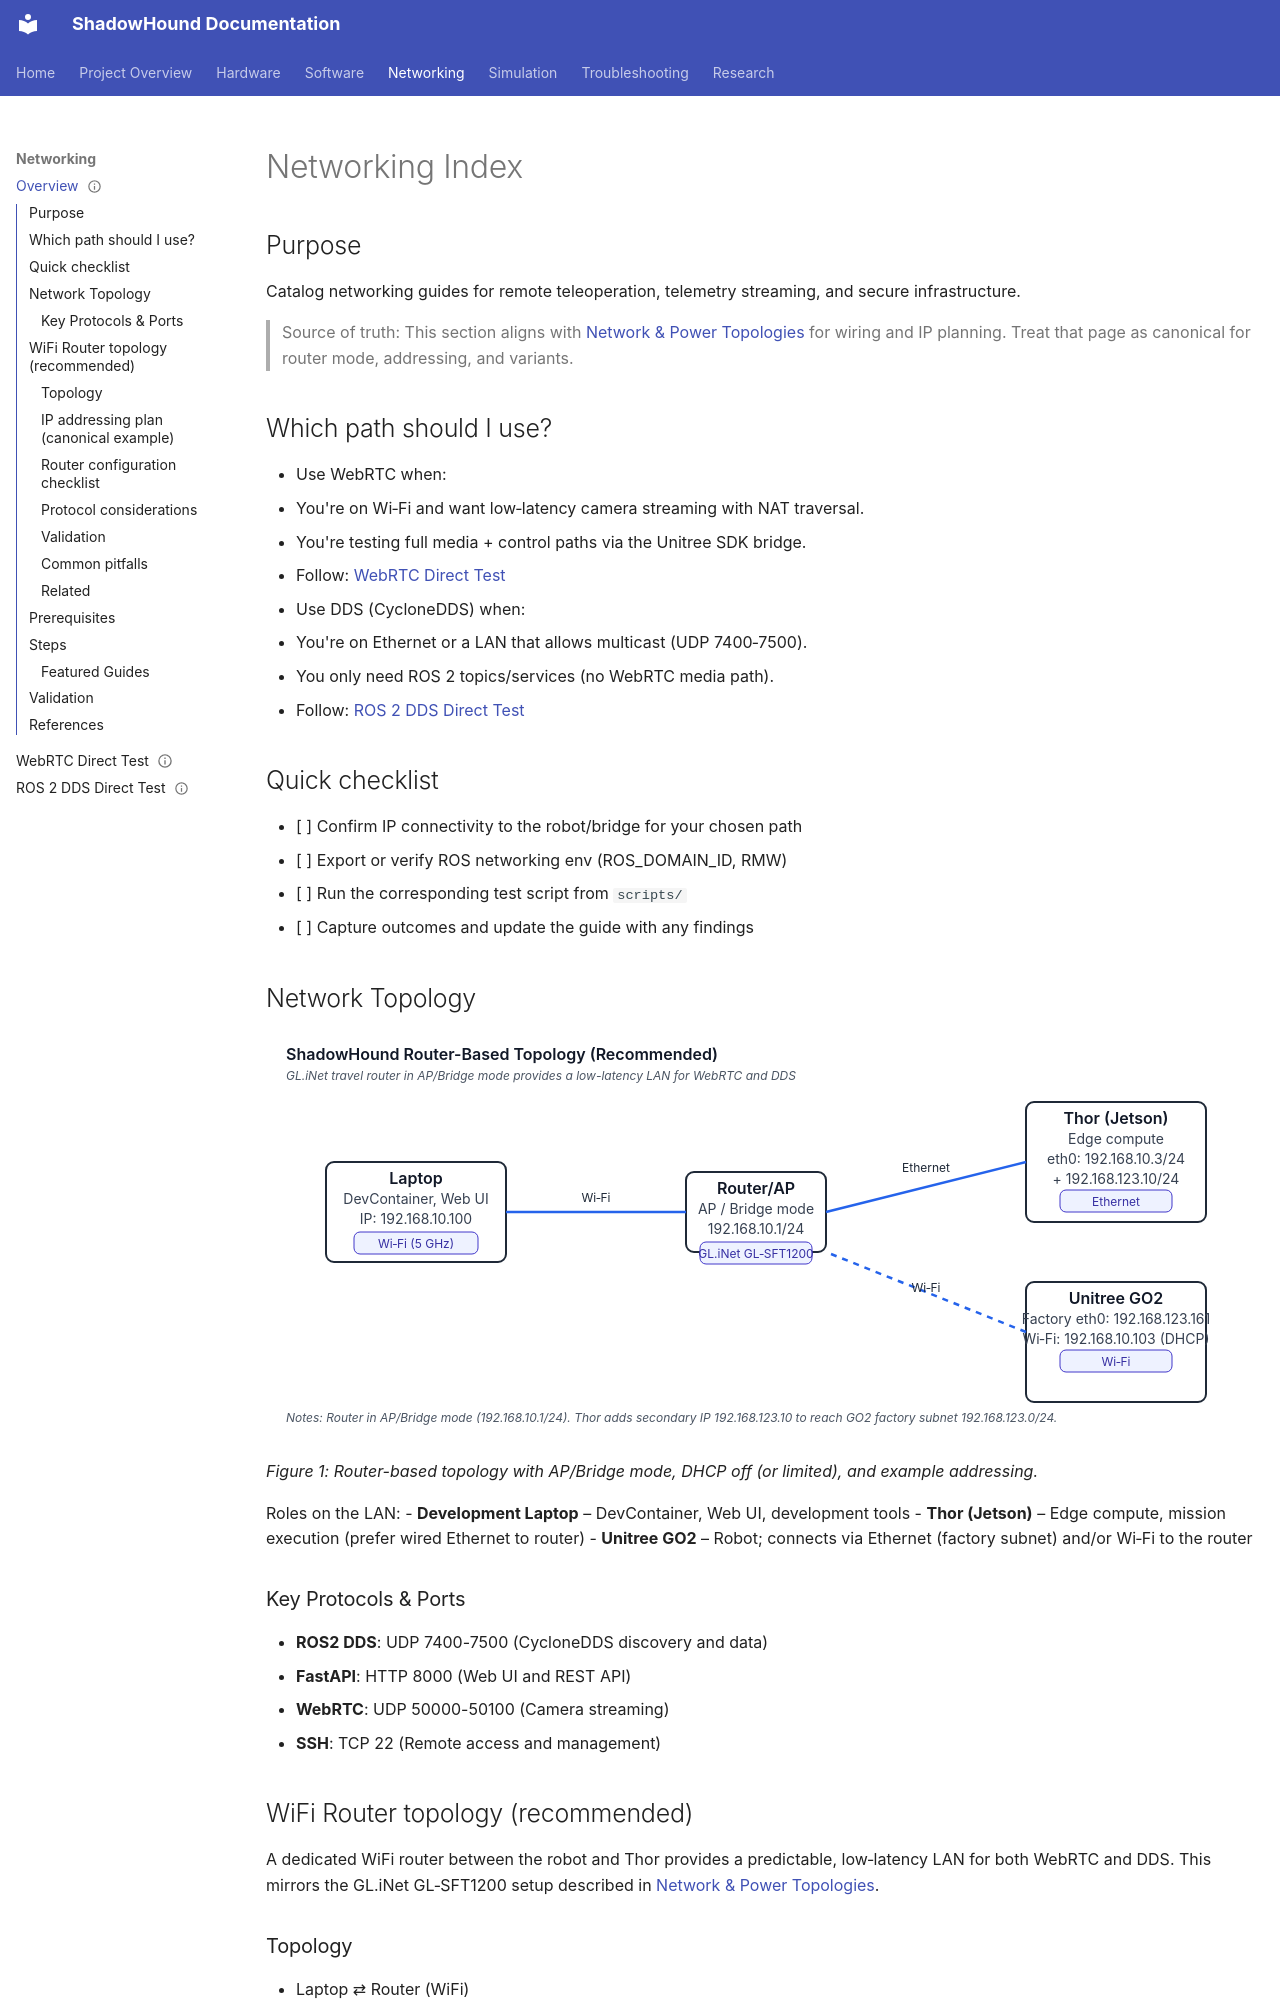

repository: danmartinez78/shadowhound · page: networking/networking_hub/index.html · generator: mkdocs

---
tags: [networking, index]
status: draft
related: []
aliases: [Networking Index]
summary: >
  Networking documentation index for connectivity, telemetry, and remote operations.
---

# Networking Index

## Purpose
Catalog networking guides for remote teleoperation, telemetry streaming, and secure infrastructure.

> Source of truth: This section aligns with [Network & Power Topologies](../hardware/network_power_topologies.md) for wiring and IP planning. Treat that page as canonical for router mode, addressing, and variants.

## Which path should I use?
- Use WebRTC when:
  - You're on Wi‑Fi and want low‑latency camera streaming with NAT traversal.
  - You're testing full media + control paths via the Unitree SDK bridge.
  - Follow: [WebRTC Direct Test](../networking/webrtc_direct_test.md)

- Use DDS (CycloneDDS) when:
  - You're on Ethernet or a LAN that allows multicast (UDP 7400‑7500).
  - You only need ROS 2 topics/services (no WebRTC media path).
  - Follow: [ROS 2 DDS Direct Test](../networking/dds_direct_test.md)

## Quick checklist
- [ ] Confirm IP connectivity to the robot/bridge for your chosen path
- [ ] Export or verify ROS networking env (ROS_DOMAIN_ID, RMW)
- [ ] Run the corresponding test script from `scripts/`
- [ ] Capture outcomes and update the guide with any findings

## Network Topology

![Router Topology](../_assets/router-topology.svg)
*Figure 1: Router-based topology with AP/Bridge mode, DHCP off (or limited), and example addressing.*

Roles on the LAN:
- **Development Laptop** – DevContainer, Web UI, development tools
- **Thor (Jetson)** – Edge compute, mission execution (prefer wired Ethernet to router)
- **Unitree GO2** – Robot; connects via Ethernet (factory subnet) and/or Wi‑Fi to the router

### Key Protocols & Ports
- **ROS2 DDS**: UDP 7400-7500 (CycloneDDS discovery and data)
- **FastAPI**: HTTP 8000 (Web UI and REST API)
- **WebRTC**: UDP 50000-50100 (Camera streaming)
- **SSH**: TCP 22 (Remote access and management)

## WiFi Router topology (recommended)

A dedicated WiFi router between the robot and Thor provides a predictable, low‑latency LAN for both WebRTC and DDS. This mirrors the GL.iNet GL‑SFT1200 setup described in [Network & Power Topologies](../hardware/network_power_topologies.md).
